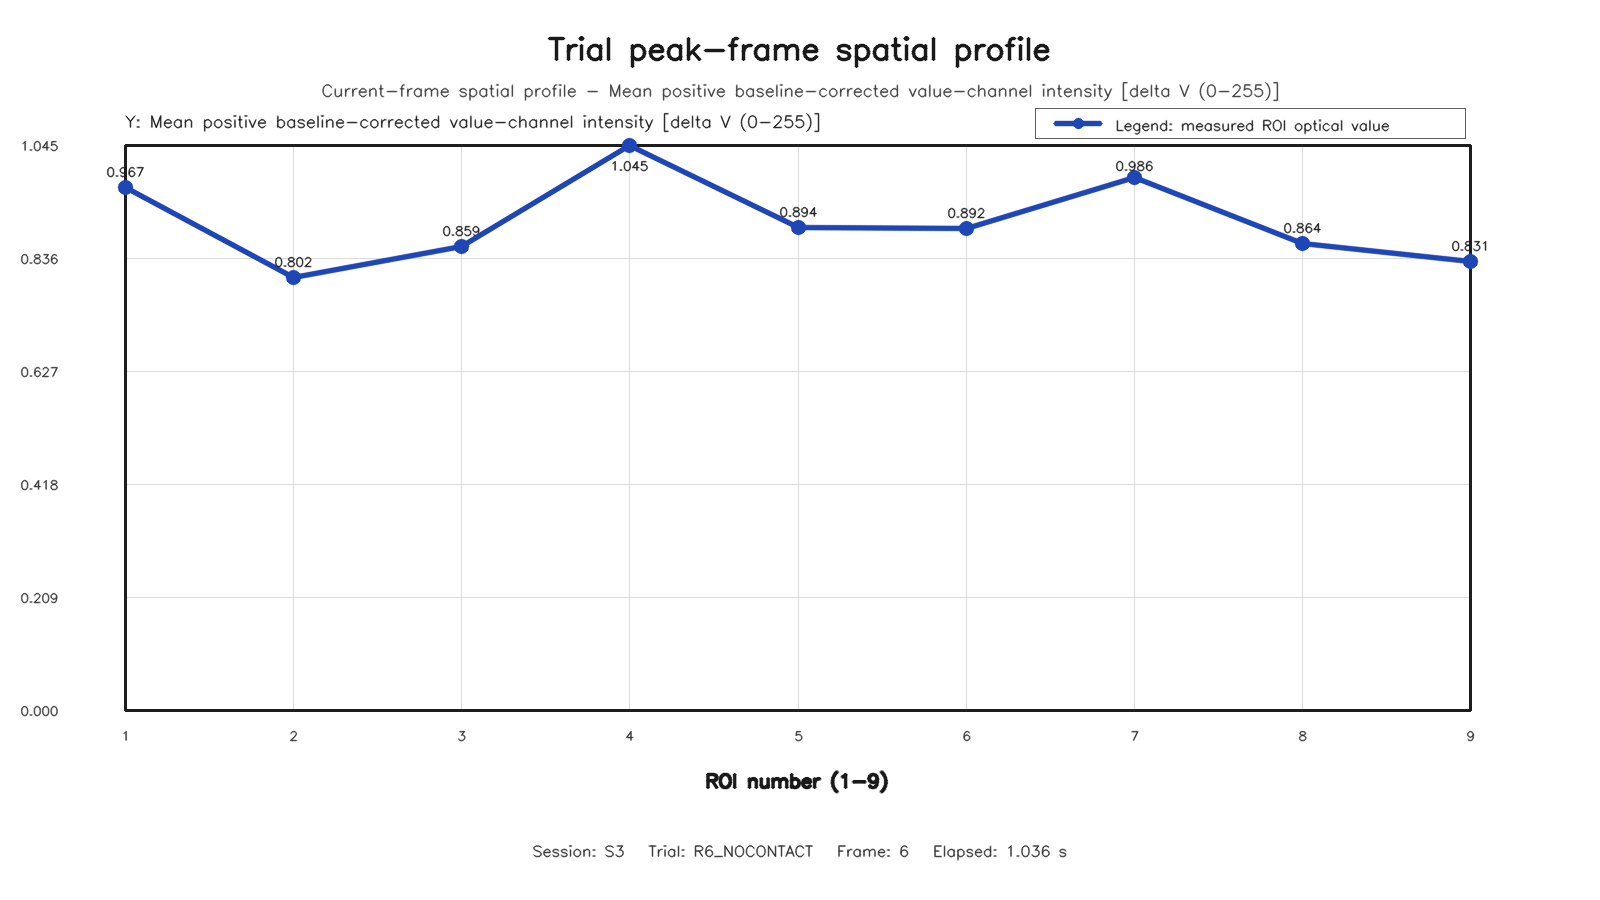

Source data for this figure (header and first rows):
roi, row, column, value
1, 1, 1, 0.9673
2, 1, 2, 0.8017
3, 1, 3, 0.8592
4, 2, 1, 1.045
5, 2, 2, 0.8942
6, 2, 3, 0.892
7, 3, 1, 0.9861
8, 3, 2, 0.8636
9, 3, 3, 0.8307
